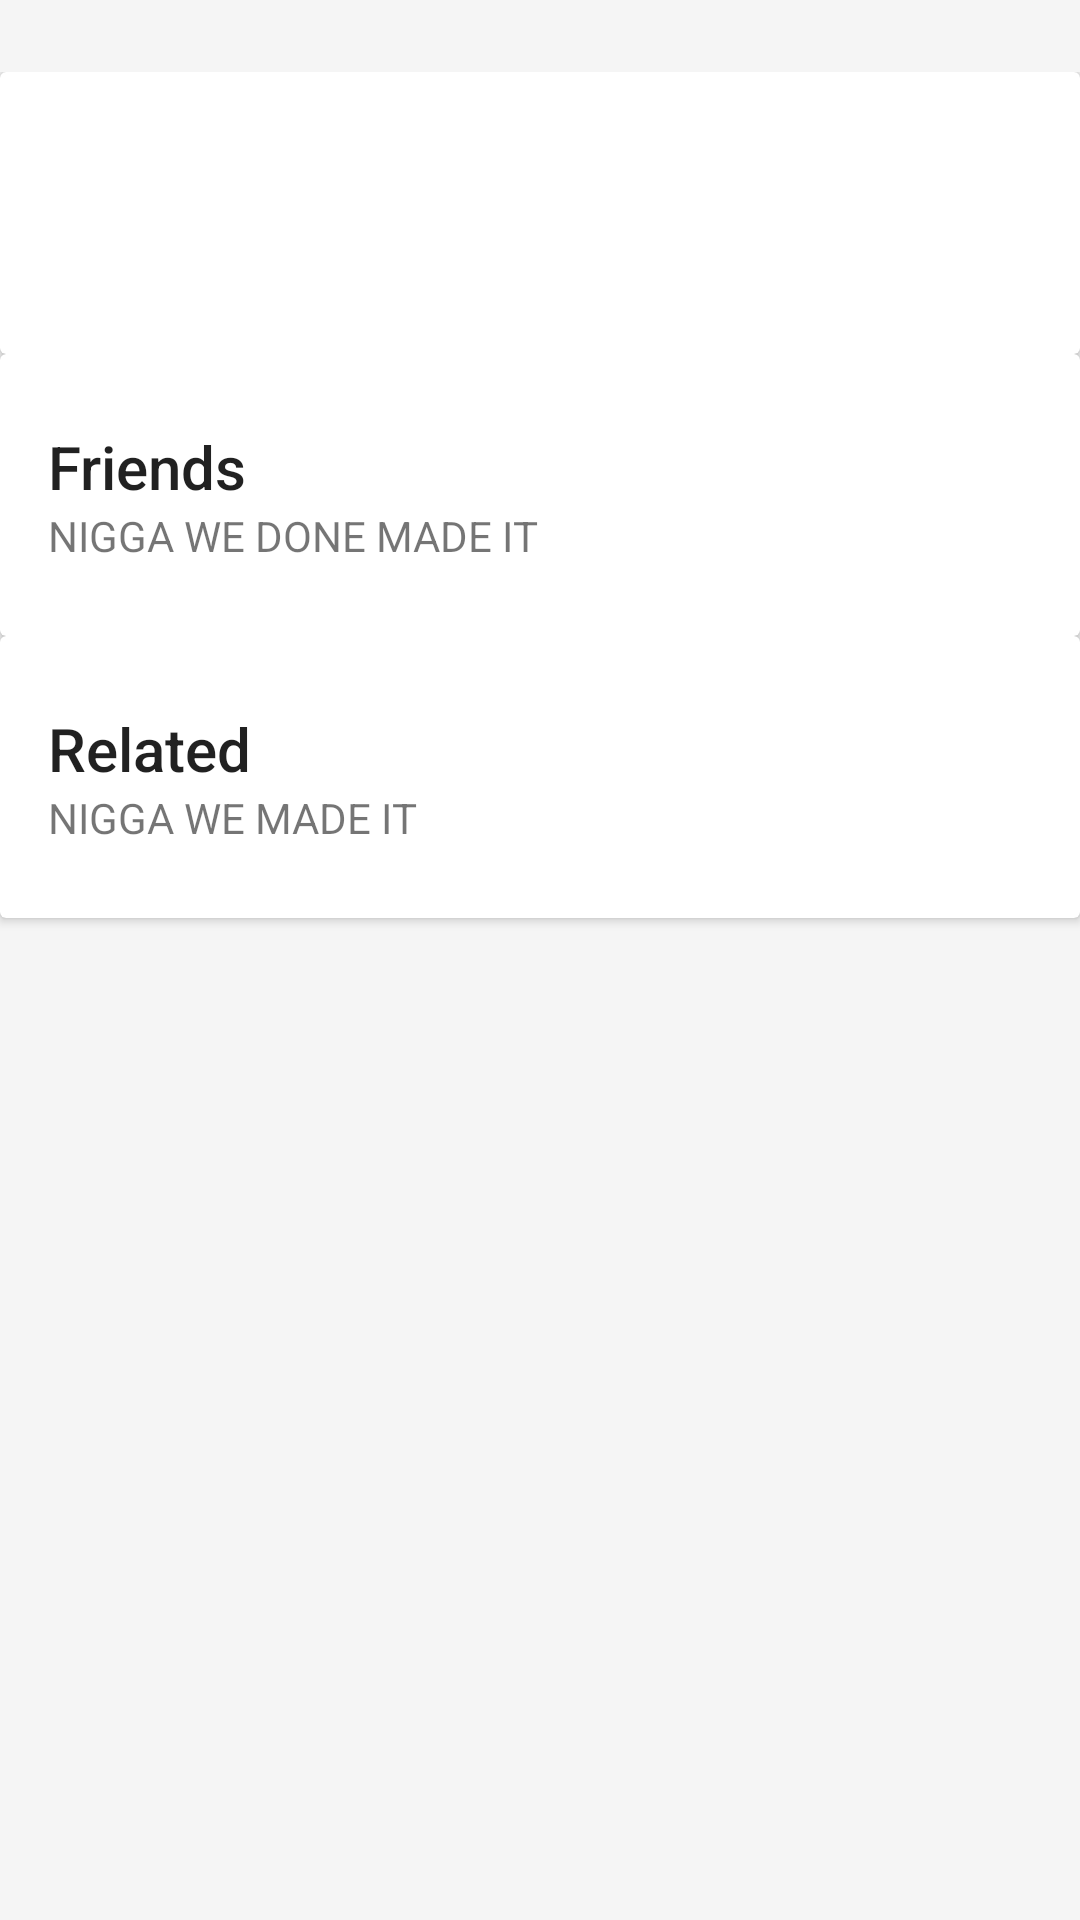

Write the Android layout XML for this screen, with the resource values it uses.
<!-- AndroidManifest.xml: application theme Theme.DesignDemo -->
<!-- res/layout/list_detail_bills.xml -->
<?xml version="1.0" encoding="utf-8"?>
<LinearLayout xmlns:android="http://schemas.android.com/apk/res/android"
    android:layout_width="match_parent"
    android:layout_height="match_parent"
    android:orientation="vertical"
    android:paddingTop="24dp">

    <android.support.v7.widget.CardView
        android:layout_width="match_parent"
        android:layout_height="wrap_content"
        android:layout_margin="@dimen/card_margin">

        <LinearLayout
            style="@style/Widget.CardContent"
            android:layout_width="match_parent"
            android:layout_height="wrap_content">

            <TextView
                android:id="@+id/title_info"
                android:layout_width="match_parent"
                android:layout_height="wrap_content"

                android:textAppearance="@style/TextAppearance.AppCompat.Title" />

            <TextView
                android:id="@+id/info_"
                android:layout_width="match_parent"
                android:layout_height="wrap_content" />

        </LinearLayout>

    </android.support.v7.widget.CardView>

    <android.support.v7.widget.CardView
        android:layout_width="match_parent"
        android:layout_height="wrap_content"
        android:layout_marginBottom="@dimen/card_margin"
        android:layout_marginLeft="@dimen/card_margin"
        android:layout_marginRight="@dimen/card_margin">

        <LinearLayout
            style="@style/Widget.CardContent"
            android:layout_width="match_parent"
            android:layout_height="wrap_content">

            <TextView
                android:id="@+id/title_firends"
                android:layout_width="match_parent"
                android:layout_height="wrap_content"
                android:text="Friends"
                android:textAppearance="@style/TextAppearance.AppCompat.Title" />

            <TextView
                android:id="@+id/friends"
                android:layout_width="match_parent"
                android:layout_height="wrap_content"
                android:text="NIGGA WE DONE MADE IT" />

        </LinearLayout>

    </android.support.v7.widget.CardView>

    <android.support.v7.widget.CardView
        android:layout_width="match_parent"
        android:layout_height="wrap_content"
        android:layout_marginBottom="@dimen/card_margin"
        android:layout_marginLeft="@dimen/card_margin"
        android:layout_marginRight="@dimen/card_margin">

        <LinearLayout
            style="@style/Widget.CardContent"
            android:layout_width="match_parent"
            android:layout_height="wrap_content">

            <TextView
                android:id="@+id/title_related"
                android:layout_width="match_parent"
                android:layout_height="wrap_content"
                android:text="Related"
                android:textAppearance="@style/TextAppearance.AppCompat.Title" />

            <TextView
                android:id="@+id/related"
                android:layout_width="match_parent"
                android:layout_height="wrap_content"
                android:text="NIGGA WE MADE IT" />

        </LinearLayout>

    </android.support.v7.widget.CardView>

</LinearLayout>
<!-- resources referenced by this layout -->
<resources>
  <style name="Widget.CardContent" parent="android:Widget">
          <item name="android:paddingLeft">16dp</item>
          <item name="android:paddingRight">16dp</item>
          <item name="android:paddingTop">24dp</item>
          <item name="android:paddingBottom">24dp</item>
          <item name="android:orientation">vertical</item>
      </style>
  <style name="Theme.DesignDemo" parent="Base.Theme.DesignDemo">
      </style>
  <style name="Base.Theme.DesignDemo" parent="Theme.AppCompat.Light.NoActionBar">
          <item name="colorPrimary">@color/primary</item>
          <item name="colorPrimaryDark">@color/primary_dark</item>
          <item name="colorAccent">@color/accent</item>
          <item name="android:windowBackground">@color/window_background</item>
      </style>
  <color name="primary">#673AB7</color>
  <color name="primary_dark">#512DA8</color>
  <color name="accent">#FF4081</color>
  <color name="window_background">#FFF5F5F5</color>
</resources>
